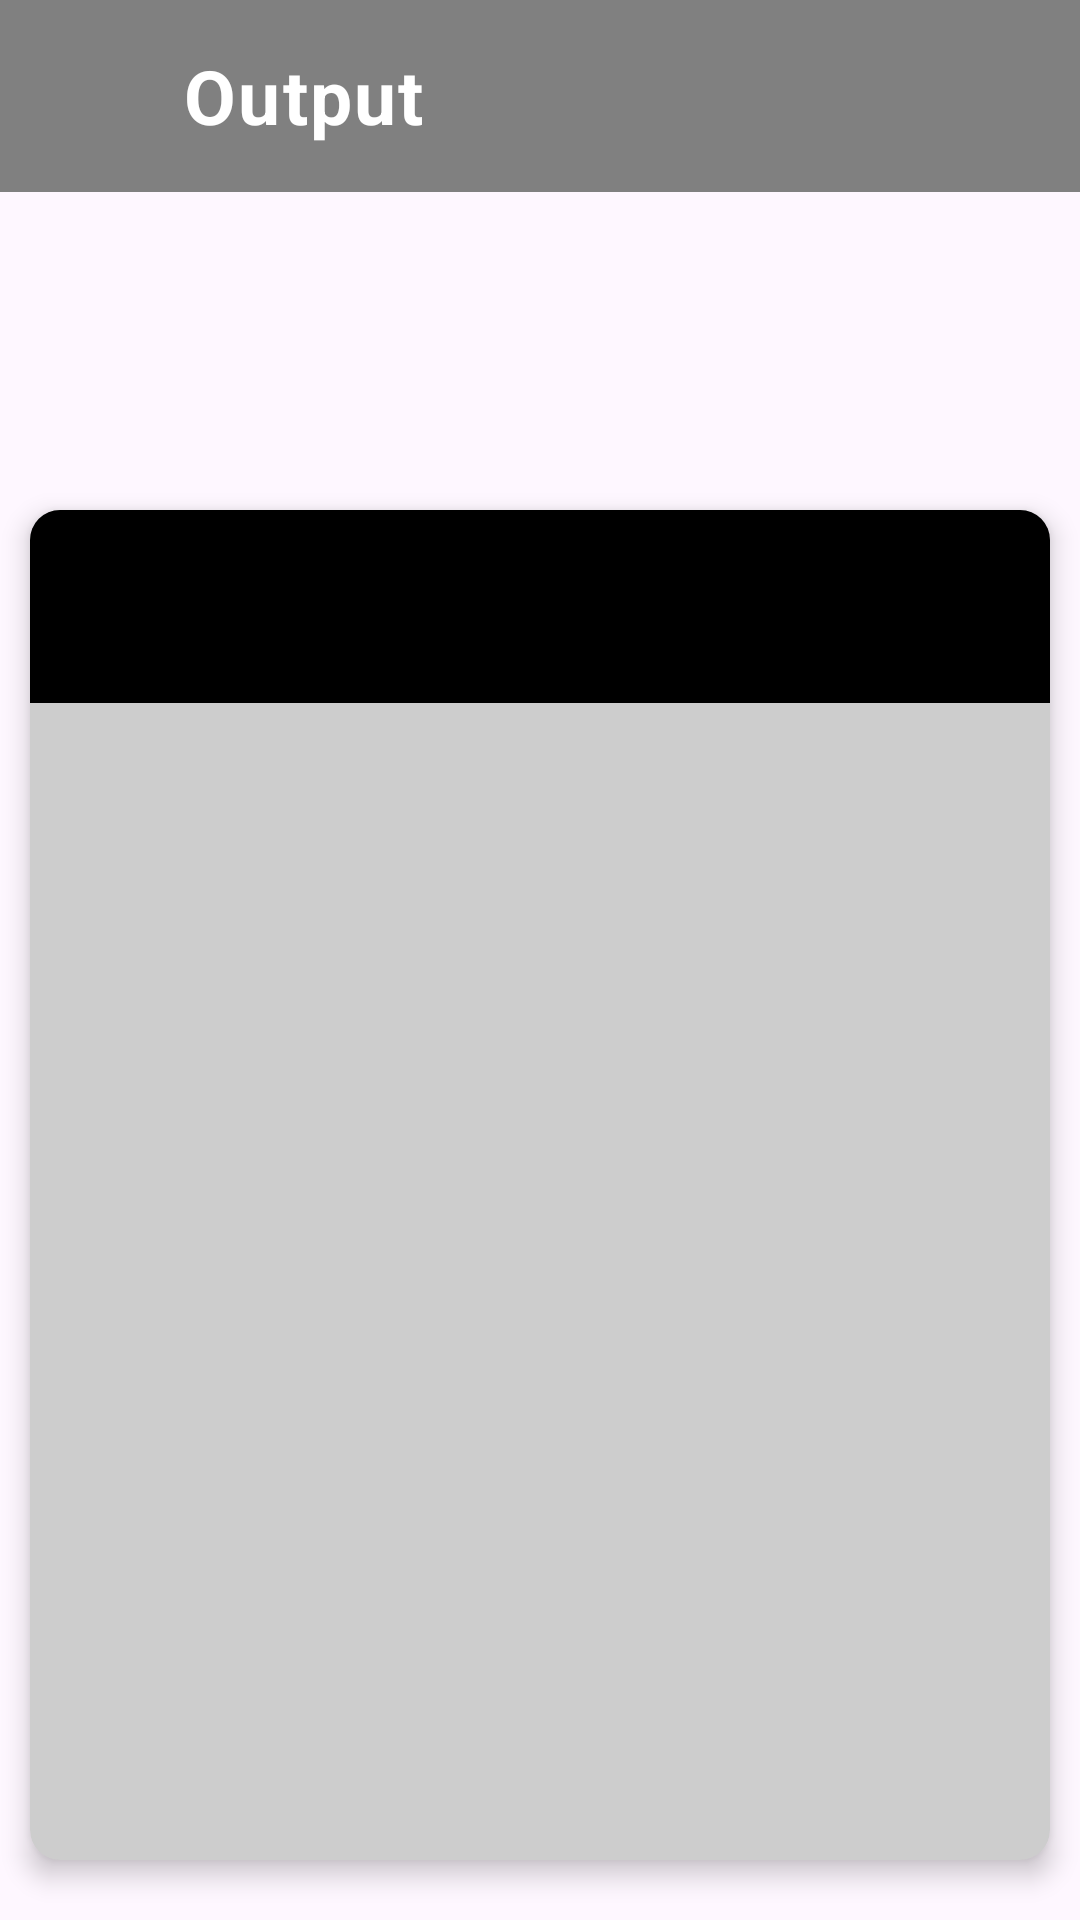

Produce the Android XML layout that renders to this screen, including the resource entries it uses.
<!-- AndroidManifest.xml: application theme Theme.AITECH -->
<!-- res/layout/activity_output.xml -->
<?xml version="1.0" encoding="utf-8"?>

<androidx.constraintlayout.widget.ConstraintLayout xmlns:android="http://schemas.android.com/apk/res/android"
    xmlns:app="http://schemas.android.com/apk/res-auto"
    xmlns:tools="http://schemas.android.com/tools"
    android:layout_width="match_parent"
    android:layout_height="match_parent"
    tools:context=".output">

    <androidx.appcompat.widget.Toolbar
        android:id="@+id/toolbar"
        android:layout_width="match_parent"
        android:layout_height="wrap_content"
        android:background="@color/grey"
        android:minHeight="?attr/actionBarSize"
        android:theme="?attr/actionBarTheme"
        app:layout_constraintEnd_toEndOf="parent"
        app:layout_constraintStart_toStartOf="parent"
        app:layout_constraintTop_toTopOf="parent">

        <LinearLayout
            android:layout_width="wrap_content"
            android:layout_height="wrap_content"
            android:orientation="horizontal">

            <ImageView
                android:id="@+id/imageView2"
                android:layout_width="30dp"
                android:layout_height="match_parent"
                android:layout_gravity="center"
                android:layout_weight="1"
                android:onClick="back"
                app:srcCompat="@drawable/baseline_arrow_back_24" />


            <LinearLayout
                android:layout_width="match_parent"
                android:layout_height="match_parent"
                android:layout_marginLeft="15dp"
                android:gravity="center"
                android:orientation="vertical">

                <TextView
                    android:id="@+id/name"
                    android:layout_width="wrap_content"
                    android:layout_height="wrap_content"
                    android:letterSpacing="0.03"
                    android:text="Output"
                    android:textColor="@color/white"
                    android:textSize="25sp"
                    android:textStyle="bold" />


            </LinearLayout>

        </LinearLayout>

    </androidx.appcompat.widget.Toolbar>

    <TextView
        android:id="@+id/output"
        android:layout_width="wrap_content"
        android:layout_height="wrap_content"
        android:layout_marginTop="40dp"
        android:text=""
        android:textSize="22dp"
        android:paddingLeft="30dp"
        android:paddingRight="30dp"
        android:textStyle="bold"
        android:fontFamily="serif-monospace"
        app:layout_constraintEnd_toEndOf="parent"
        app:layout_constraintHorizontal_bias="0.5"
        app:layout_constraintStart_toStartOf="parent"
        app:layout_constraintTop_toBottomOf="@+id/toolbar" />

    <Button
        android:layout_width="wrap_content"
        android:layout_height="wrap_content"
        android:layout_marginStart="137dp"
        android:layout_marginTop="50dp"
        android:layout_marginEnd="137dp"
        android:layout_marginBottom="34dp"
        android:backgroundTint="@color/colorPrimary"
        android:text="View Analysis"
        android:id="@+id/analysbtn"
        app:layout_constraintBottom_toTopOf="@+id/cardView"
        app:layout_constraintEnd_toEndOf="parent"
        app:layout_constraintStart_toStartOf="parent"
        app:layout_constraintTop_toBottomOf="@+id/output" />

    <androidx.cardview.widget.CardView
        android:id="@+id/cardView"
        android:layout_width="match_parent"
        android:layout_height="450dp"
        android:layout_gravity="center"
        android:layout_marginLeft="10dp"
        android:layout_marginRight="10dp"
        android:layout_marginBottom="20dp"
        android:padding="20dp"
        app:cardBackgroundColor="@color/primary2"
        app:cardCornerRadius="10dp"
        app:cardElevation="5dp"
        app:layout_constraintBottom_toBottomOf="parent"
        app:layout_constraintEnd_toEndOf="parent"
        app:layout_constraintHorizontal_bias="0.5"
        app:layout_constraintStart_toStartOf="parent">

        <LinearLayout
            android:layout_width="match_parent"
            android:layout_height="match_parent"
            android:orientation="vertical">

            <TextView
                android:id="@+id/algotitle"
                android:layout_width="match_parent"
                android:layout_height="wrap_content"
                android:background="@color/black"
                android:fontFamily="sans-serif-smallcaps"
                android:padding="20dp"
                android:text=""
                android:textColor="@color/white"
                android:textSize="20dp"
                android:textStyle="bold" />

            <TextView
                android:id="@+id/details"
                android:layout_width="match_parent"
                android:layout_height="wrap_content"
                android:fontFamily="@font/lato"
                android:letterSpacing="0.1"
                android:lineSpacingExtra="2dp"
                android:padding="18dp"
                android:text=""
                android:textColor="@color/black"
                android:textSize="18dp" />
        </LinearLayout>
    </androidx.cardview.widget.CardView>
</androidx.constraintlayout.widget.ConstraintLayout>
<!-- resources referenced by this layout -->
<resources>
  <color name="black">#FF000000</color>
  <color name="colorPrimary">#FF000000</color>
  <color name="grey">#808080</color>
  <color name="primary2">#CDCDCD</color>
  <color name="white">#FFFFFFFF</color>
  <style name="Theme.AITECH" parent="Base.Theme.AITECH" />
  <style name="Base.Theme.AITECH" parent="Theme.Material3.DayNight.NoActionBar">
          
          
          <item name="android:statusBarColor">@color/grey</item>
      </style>
</resources>
